The GitHub repository summer-xrx/satellite-image-classification contains a labelled image folder "satellite-image-classification" with 10 categories: beach, circular farmland, cloud, desert, forest, mountain, rectangular farmland, residential area, river, snow-covered mountain. Examples follow, each with its label.

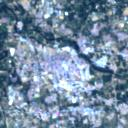
Label: residential area

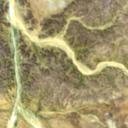
Label: river

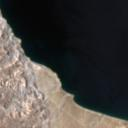
Label: beach

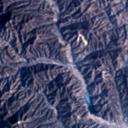
Label: mountain

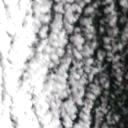
Label: cloud

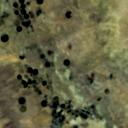
Label: circular farmland
